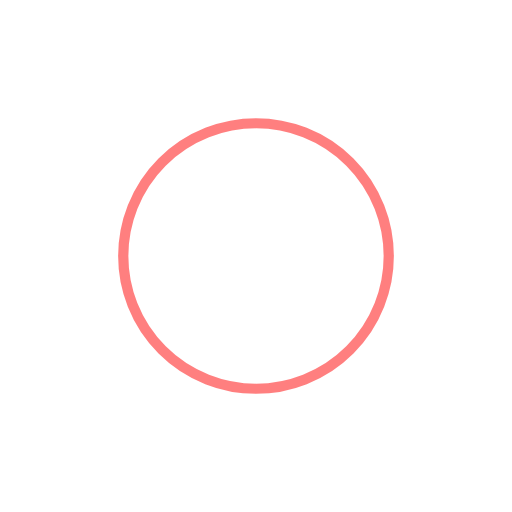
t = 0.00 s
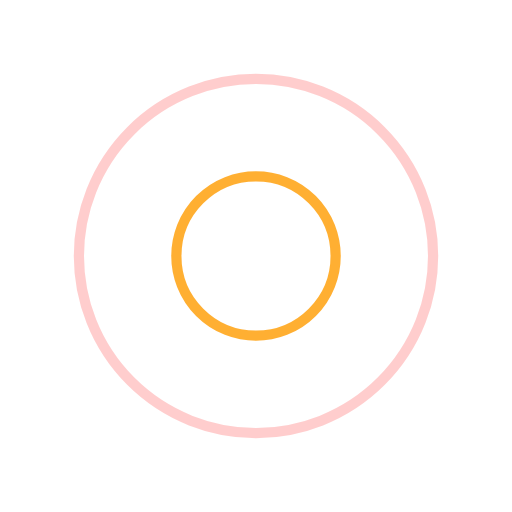
t = 0.66 s
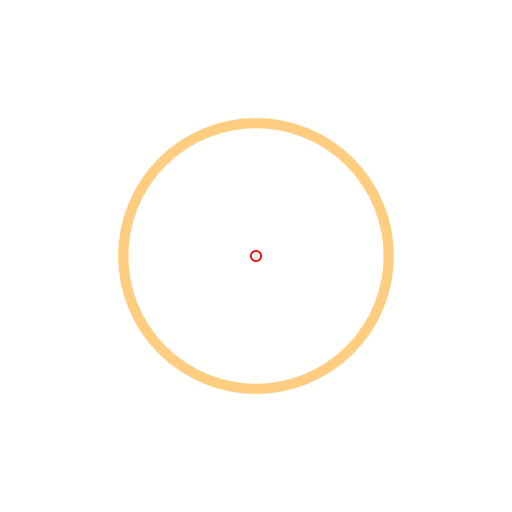
t = 1.32 s
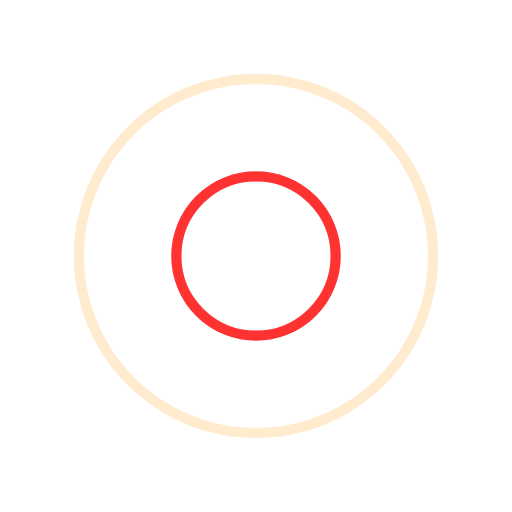
t = 1.97 s

The animated SVG that drew these frames (rendered in a browser with its animation timeline set to each time). Animation: 4 SMIL elements (animate=4); one cycle of 2.63 s, repeats indefinitely.

<?xml version="1.0" encoding="utf-8"?>
<svg xmlns="http://www.w3.org/2000/svg" xmlns:xlink="http://www.w3.org/1999/xlink" style="margin: auto; background: rgb(255, 255, 255); display: block; shape-rendering: auto;" width="200px" height="200px" viewBox="0 0 100 100" preserveAspectRatio="xMidYMid">
<circle cx="50" cy="50" r="0" fill="none" stroke="#ff9b00" stroke-width="2">
  <animate attributeName="r" repeatCount="indefinite" dur="2.6315789473684212s" values="0;40" keyTimes="0;1" keySplines="0 0.2 0.8 1" calcMode="spline" begin="0s"></animate>
  <animate attributeName="opacity" repeatCount="indefinite" dur="2.6315789473684212s" values="1;0" keyTimes="0;1" keySplines="0.2 0 0.8 1" calcMode="spline" begin="0s"></animate>
</circle><circle cx="50" cy="50" r="0" fill="none" stroke="#ff0000" stroke-width="2">
  <animate attributeName="r" repeatCount="indefinite" dur="2.6315789473684212s" values="0;40" keyTimes="0;1" keySplines="0 0.2 0.8 1" calcMode="spline" begin="-1.3157894736842106s"></animate>
  <animate attributeName="opacity" repeatCount="indefinite" dur="2.6315789473684212s" values="1;0" keyTimes="0;1" keySplines="0.2 0 0.8 1" calcMode="spline" begin="-1.3157894736842106s"></animate>
</circle>
<!-- [ldio] generated by https://loading.io/ --></svg>